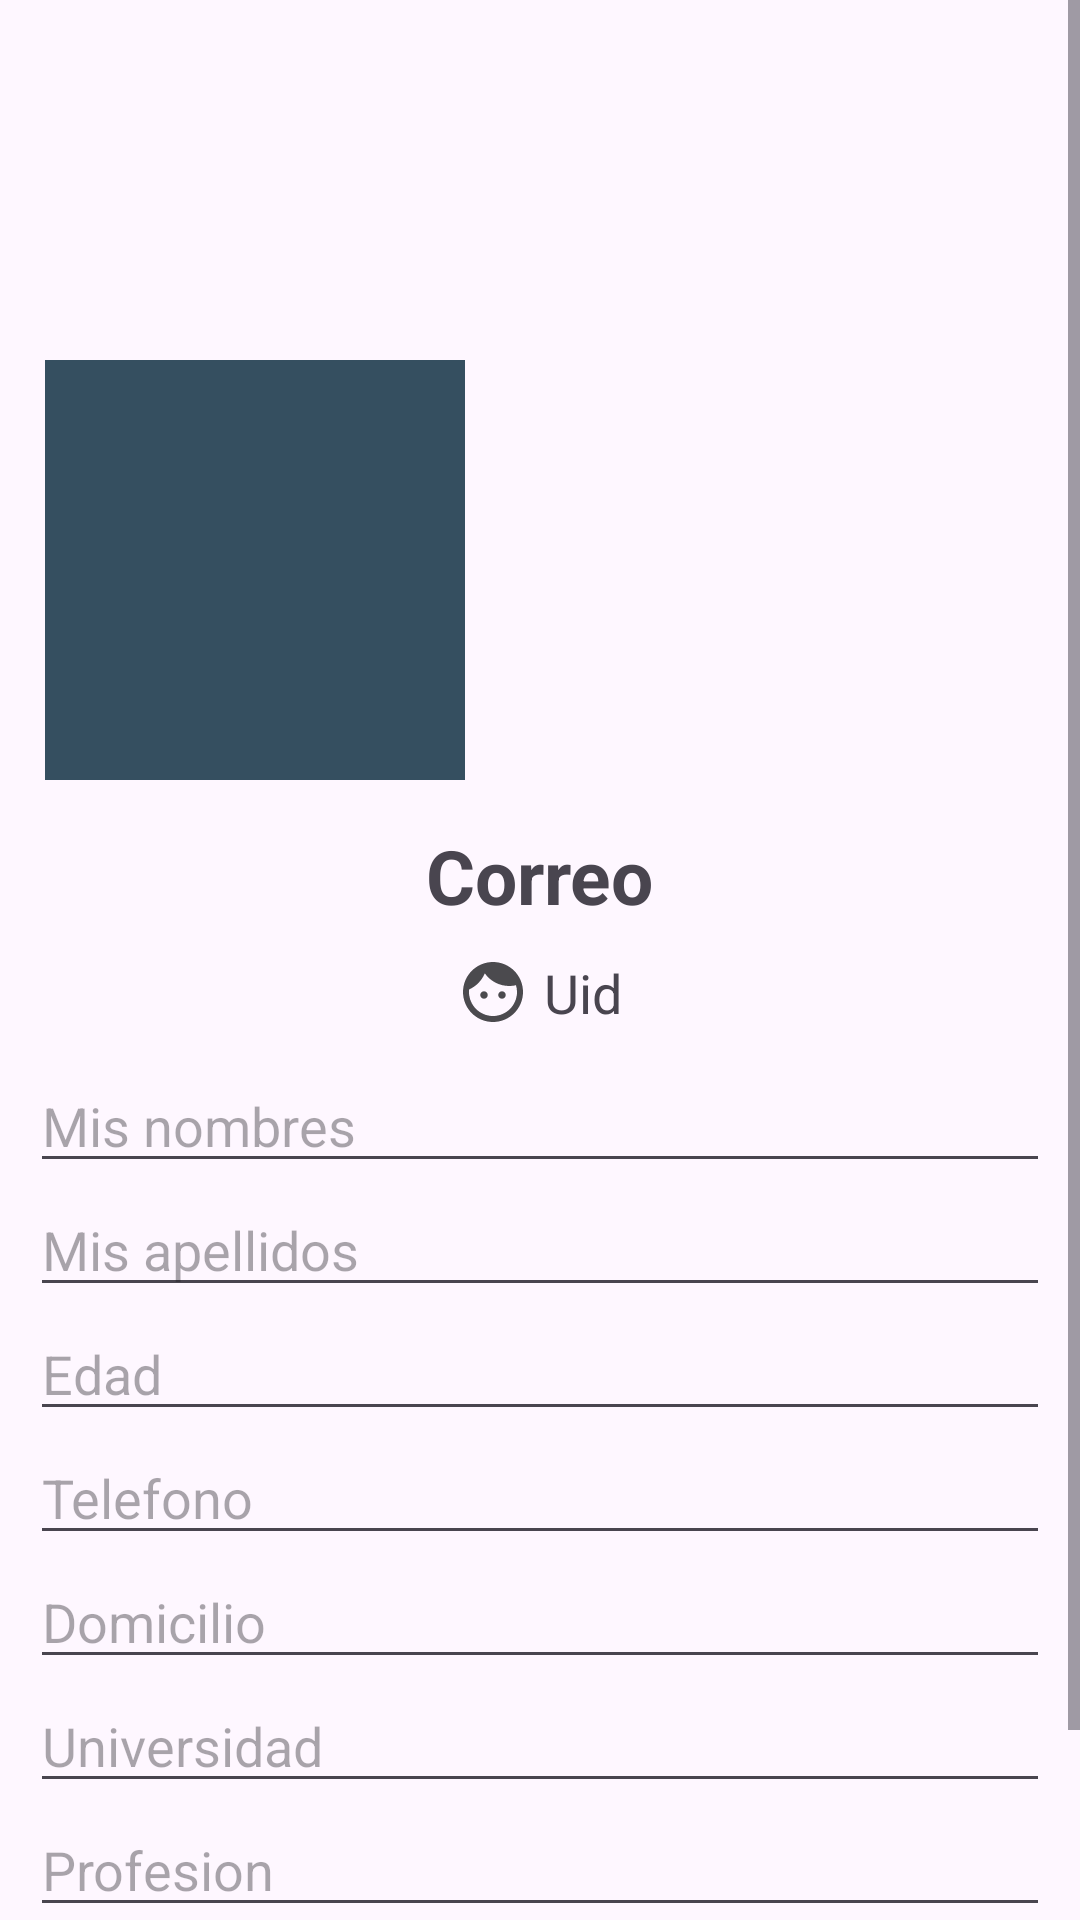

This screen was rendered from an Android layout file. Write that file and the resources it references.
<!-- AndroidManifest.xml: application theme Theme.PoliAgenda -->
<!-- res/layout/activity_perfil_usuario.xml -->
<?xml version="1.0" encoding="utf-8"?>
<ScrollView
    xmlns:android="http://schemas.android.com/apk/res/android"
    xmlns:app="http://schemas.android.com/apk/res-auto"
    xmlns:tools="http://schemas.android.com/tools"
    android:id="@+id/main"
    android:layout_width="match_parent"
    android:layout_height="match_parent"
    tools:context=".Perfil.Perfil_Usuario">
    
    <androidx.appcompat.widget.LinearLayoutCompat
        android:layout_width="match_parent"
        android:layout_height="wrap_content"
        android:orientation="vertical">

        
        <RelativeLayout
            android:layout_width="match_parent"
            android:layout_height="wrap_content"
            android:layout_gravity="center">

            
            <androidx.appcompat.widget.AppCompatImageView
                android:layout_width="match_parent"
                android:layout_height="200dp"
                android:scaleType="centerCrop"
                android:src="@drawable/portada">

            </androidx.appcompat.widget.AppCompatImageView>

            
            <androidx.appcompat.widget.AppCompatImageView
                android:id="@+id/Imagen_Perfil"
                android:layout_width="140dp"
                android:layout_height="140dp"
                android:background="#354f60"
                android:layout_marginTop="120dp"
                android:layout_marginStart="15dp"
                android:scaleType="centerCrop"
                android:src="@drawable/imagen_perfil">

            </androidx.appcompat.widget.AppCompatImageView>

        </RelativeLayout>

        
        <androidx.appcompat.widget.LinearLayoutCompat
            android:layout_width="match_parent"
            android:layout_height="wrap_content"
            android:orientation="vertical"
            android:padding="10dp">

            
            <TextView
                android:id="@+id/Correo_Perfil"
                android:text="@string/Correo_Perfil"
                android:layout_width="wrap_content"
                android:layout_height="wrap_content"
                android:layout_gravity="center"
                android:textSize="25dp"
                android:textStyle="bold"
                android:layout_marginTop="5dp">

            </TextView>

            
            <TextView
                android:id="@+id/Uid_Perfil"
                android:text="@string/Uid_Perfil"
                android:layout_gravity="center"
                android:textSize="18sp"
                android:drawableStart="@drawable/icono_uid_perfil_usuario"
                android:drawablePadding="5dp"
                android:layout_marginTop="10dp"
                android:layout_width="wrap_content"
                android:layout_height="wrap_content">

            </TextView>

            
            <EditText
                android:id="@+id/Nombres_Perfil"
                android:hint="@string/Nombres_Perfil"
                android:inputType="textPersonName"
                android:layout_marginTop="10dp"
                android:layout_width="match_parent"
                android:layout_height="wrap_content">

            </EditText>

            
            <EditText
                android:id="@+id/Apellidos_Perfil"
                android:inputType="textPersonName"
                android:hint="@string/Apellidos_Perfil"
                android:layout_width="match_parent"
                android:layout_height="wrap_content">

            </EditText>

            
            <EditText
                android:id="@+id/Edad_Perfil"
                android:hint="@string/Edad_Perfil"
                android:inputType="number"
                android:layout_width="match_parent"
                android:layout_height="wrap_content">

            </EditText>

            
            <EditText
                android:id="@+id/Telefono_Perfil"
                android:hint="@string/Telefono_Perfil"
                android:inputType="phone"
                android:layout_width="match_parent"
                android:layout_height="wrap_content">

            </EditText>

            
            <EditText
                android:id="@+id/Domicilio_Perfil"
                android:hint="@string/Domicilio_Perfil"
                android:inputType="text"
                android:layout_width="match_parent"
                android:layout_height="wrap_content">

            </EditText>

            
            <EditText
                android:id="@+id/Universidad_Perfil"
                android:hint="@string/Universidad_Perfil"
                android:layout_width="match_parent"
                android:inputType="text"
                android:layout_height="wrap_content">

            </EditText>

            
            <EditText
                android:id="@+id/Profresion_Perfil"
                android:hint="@string/Profresion_Perfil"
                android:layout_width="match_parent"
                android:inputType="text"
                android:layout_height="wrap_content">

            </EditText>

            
            <Button
                android:id="@+id/Guardar_Datos"
                android:text="@string/Guardar_Datos"
                android:layout_width="250dp"
                android:layout_marginTop="10dp"
                android:layout_gravity="center"
                android:layout_height="wrap_content">

            </Button>


        </androidx.appcompat.widget.LinearLayoutCompat>
        
    </androidx.appcompat.widget.LinearLayoutCompat>

</ScrollView>
<!-- resources referenced by this layout -->
<resources>
  <!-- drawable icono_uid_perfil_usuario (drawable-anydpi) -->
  <vector xmlns:android="http://schemas.android.com/apk/res/android"
      android:width="24dp"
      android:height="24dp"
      android:viewportWidth="24"
      android:viewportHeight="24"
      android:tint="#1E1E21"
      android:alpha="0.8">
    <path
        android:fillColor="@android:color/white"
        android:pathData="M9,11.75c-0.69,0 -1.25,0.56 -1.25,1.25s0.56,1.25 1.25,1.25 1.25,-0.56 1.25,-1.25 -0.56,-1.25 -1.25,-1.25zM15,11.75c-0.69,0 -1.25,0.56 -1.25,1.25s0.56,1.25 1.25,1.25 1.25,-0.56 1.25,-1.25 -0.56,-1.25 -1.25,-1.25zM12,2C6.48,2 2,6.48 2,12s4.48,10 10,10 10,-4.48 10,-10S17.52,2 12,2zM12,20c-4.41,0 -8,-3.59 -8,-8 0,-0.29 0.02,-0.58 0.05,-0.86 2.36,-1.05 4.23,-2.98 5.21,-5.37C11.07,8.33 14.05,10 17.42,10c0.78,0 1.53,-0.09 2.25,-0.26 0.21,0.71 0.33,1.47 0.33,2.26 0,4.41 -3.59,8 -8,8z"/>
  </vector>
  <string name="Apellidos_Perfil">Mis apellidos</string>
  <string name="Correo_Perfil">Correo</string>
  <string name="Domicilio_Perfil">Domicilio</string>
  <string name="Edad_Perfil">Edad</string>
  <string name="Guardar_Datos">Guardar datos</string>
  <string name="Nombres_Perfil">Mis nombres</string>
  <string name="Profresion_Perfil">Profesion</string>
  <string name="Telefono_Perfil">Telefono</string>
  <string name="Uid_Perfil">Uid</string>
  <string name="Universidad_Perfil">Universidad</string>
  <style name="Theme.PoliAgenda" parent="Base.Theme.PoliAgenda" />
  <style name="Base.Theme.PoliAgenda" parent="Theme.Material3.DayNight">
          <item name="colorPrimary">@color/colorPrimary</item>
          <item name="colorPrimaryDark">@color/colorPrimaryDark</item>
          <item name="colorOnSecondary">@color/colorPrimaryDark</item>
      </style>
  <color name="colorPrimary">#C2185B</color>
  <color name="colorPrimaryDark">#880E4F</color>
</resources>
